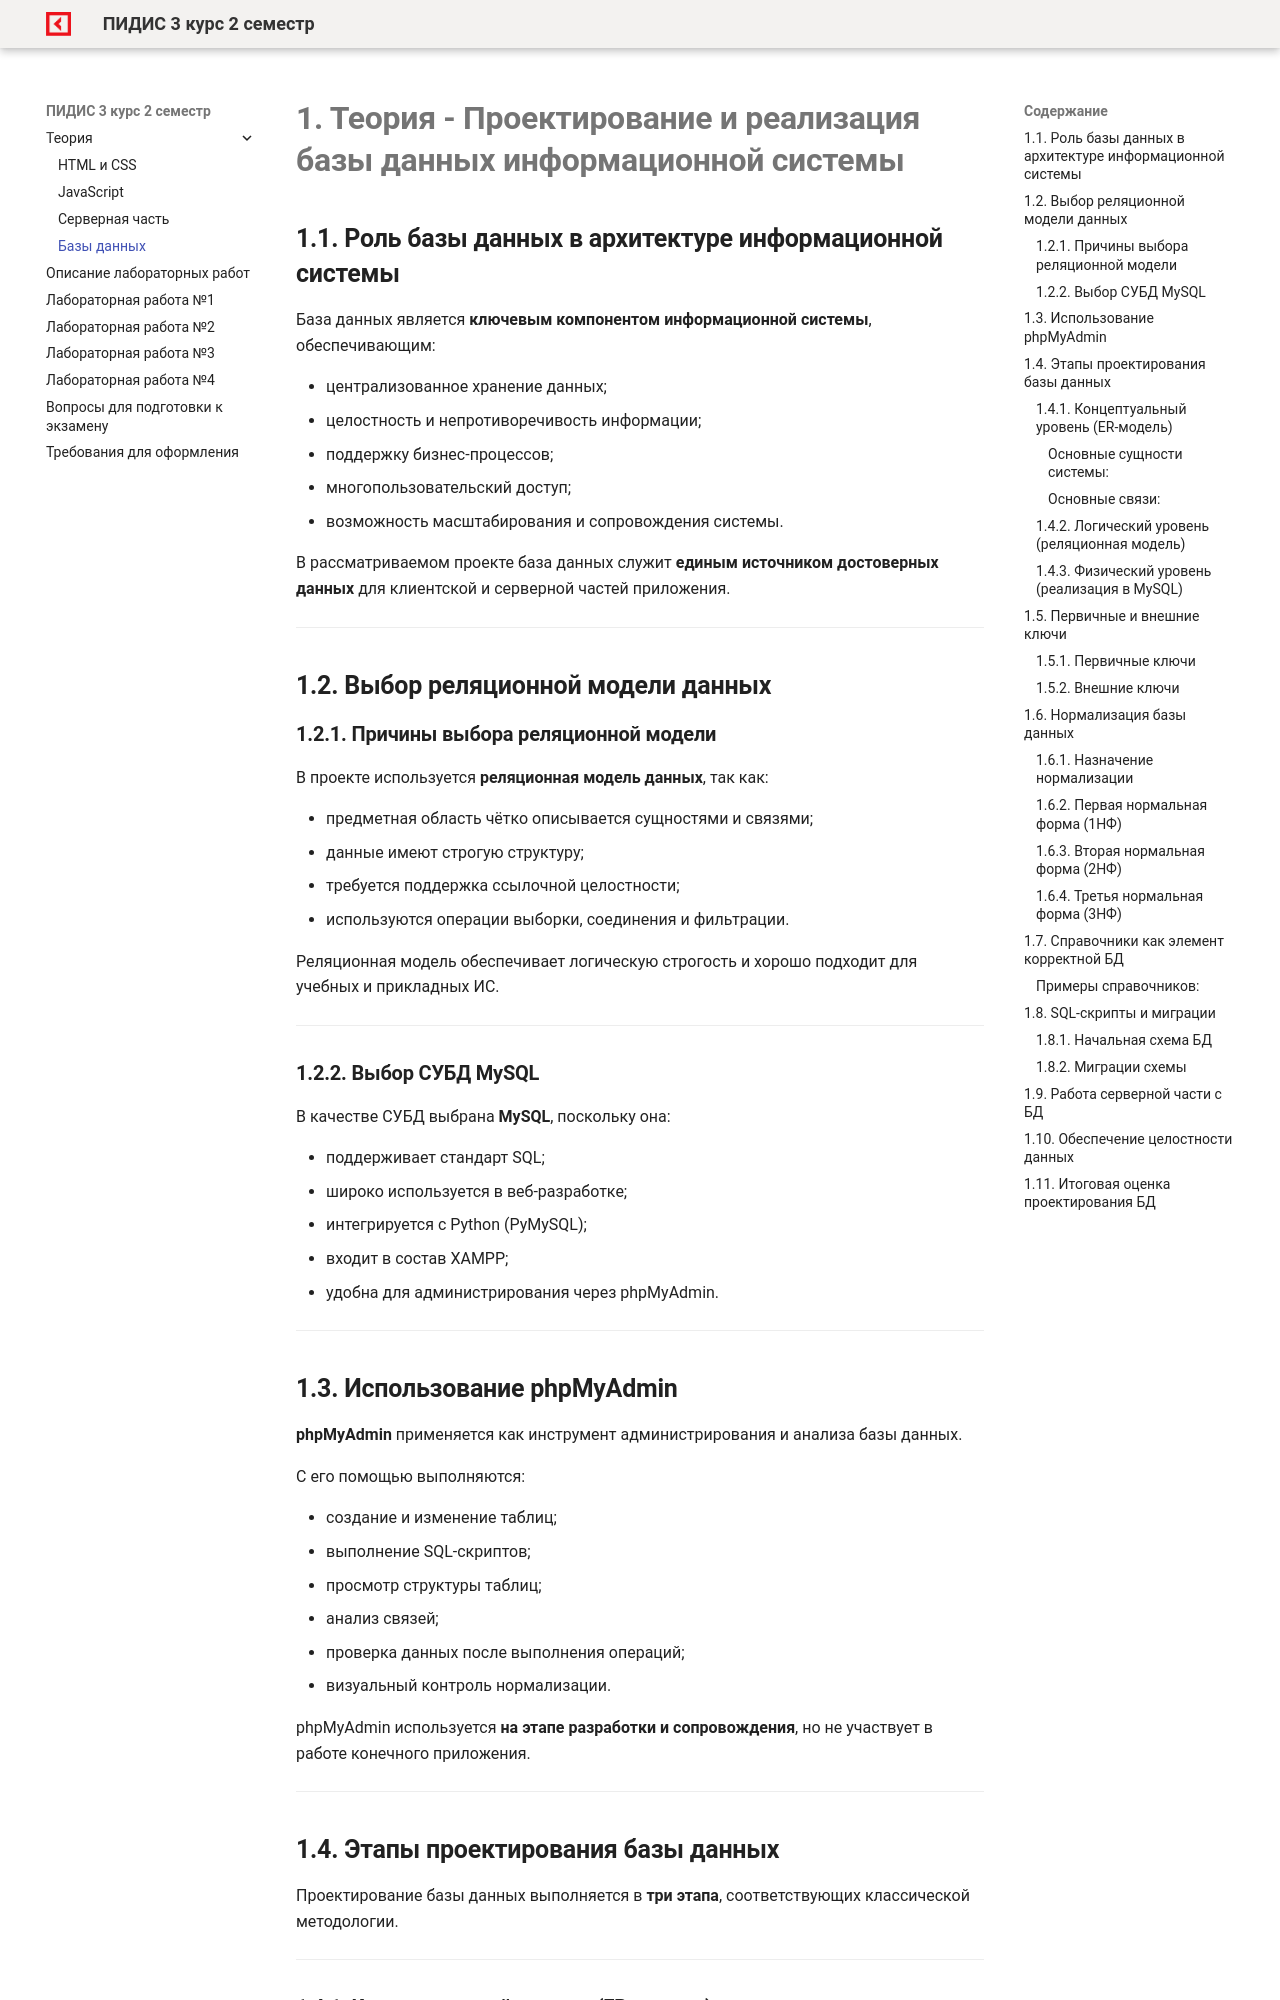

repository: OlgaKraven/DKIP.PM.05.MDK.01-PIDIS.03-rvmp · page: theory/databases.html · generator: mkdocs

# **1. Теория - Проектирование и реализация базы данных информационной системы**

## **1.1. Роль базы данных в архитектуре информационной системы**

База данных является **ключевым компонентом информационной системы**, обеспечивающим:

* централизованное хранение данных;
* целостность и непротиворечивость информации;
* поддержку бизнес-процессов;
* многопользовательский доступ;
* возможность масштабирования и сопровождения системы.

В рассматриваемом проекте база данных служит **единым источником достоверных данных** для клиентской и серверной частей приложения.

---

## **1.2. Выбор реляционной модели данных**

### **1.2.1. Причины выбора реляционной модели**

В проекте используется **реляционная модель данных**, так как:

* предметная область чётко описывается сущностями и связями;
* данные имеют строгую структуру;
* требуется поддержка ссылочной целостности;
* используются операции выборки, соединения и фильтрации.

Реляционная модель обеспечивает логическую строгость и хорошо подходит для учебных и прикладных ИС.

---

### **1.2.2. Выбор СУБД MySQL**

В качестве СУБД выбрана **MySQL**, поскольку она:

* поддерживает стандарт SQL;
* широко используется в веб-разработке;
* интегрируется с Python (PyMySQL);
* входит в состав XAMPP;
* удобна для администрирования через phpMyAdmin.

---
